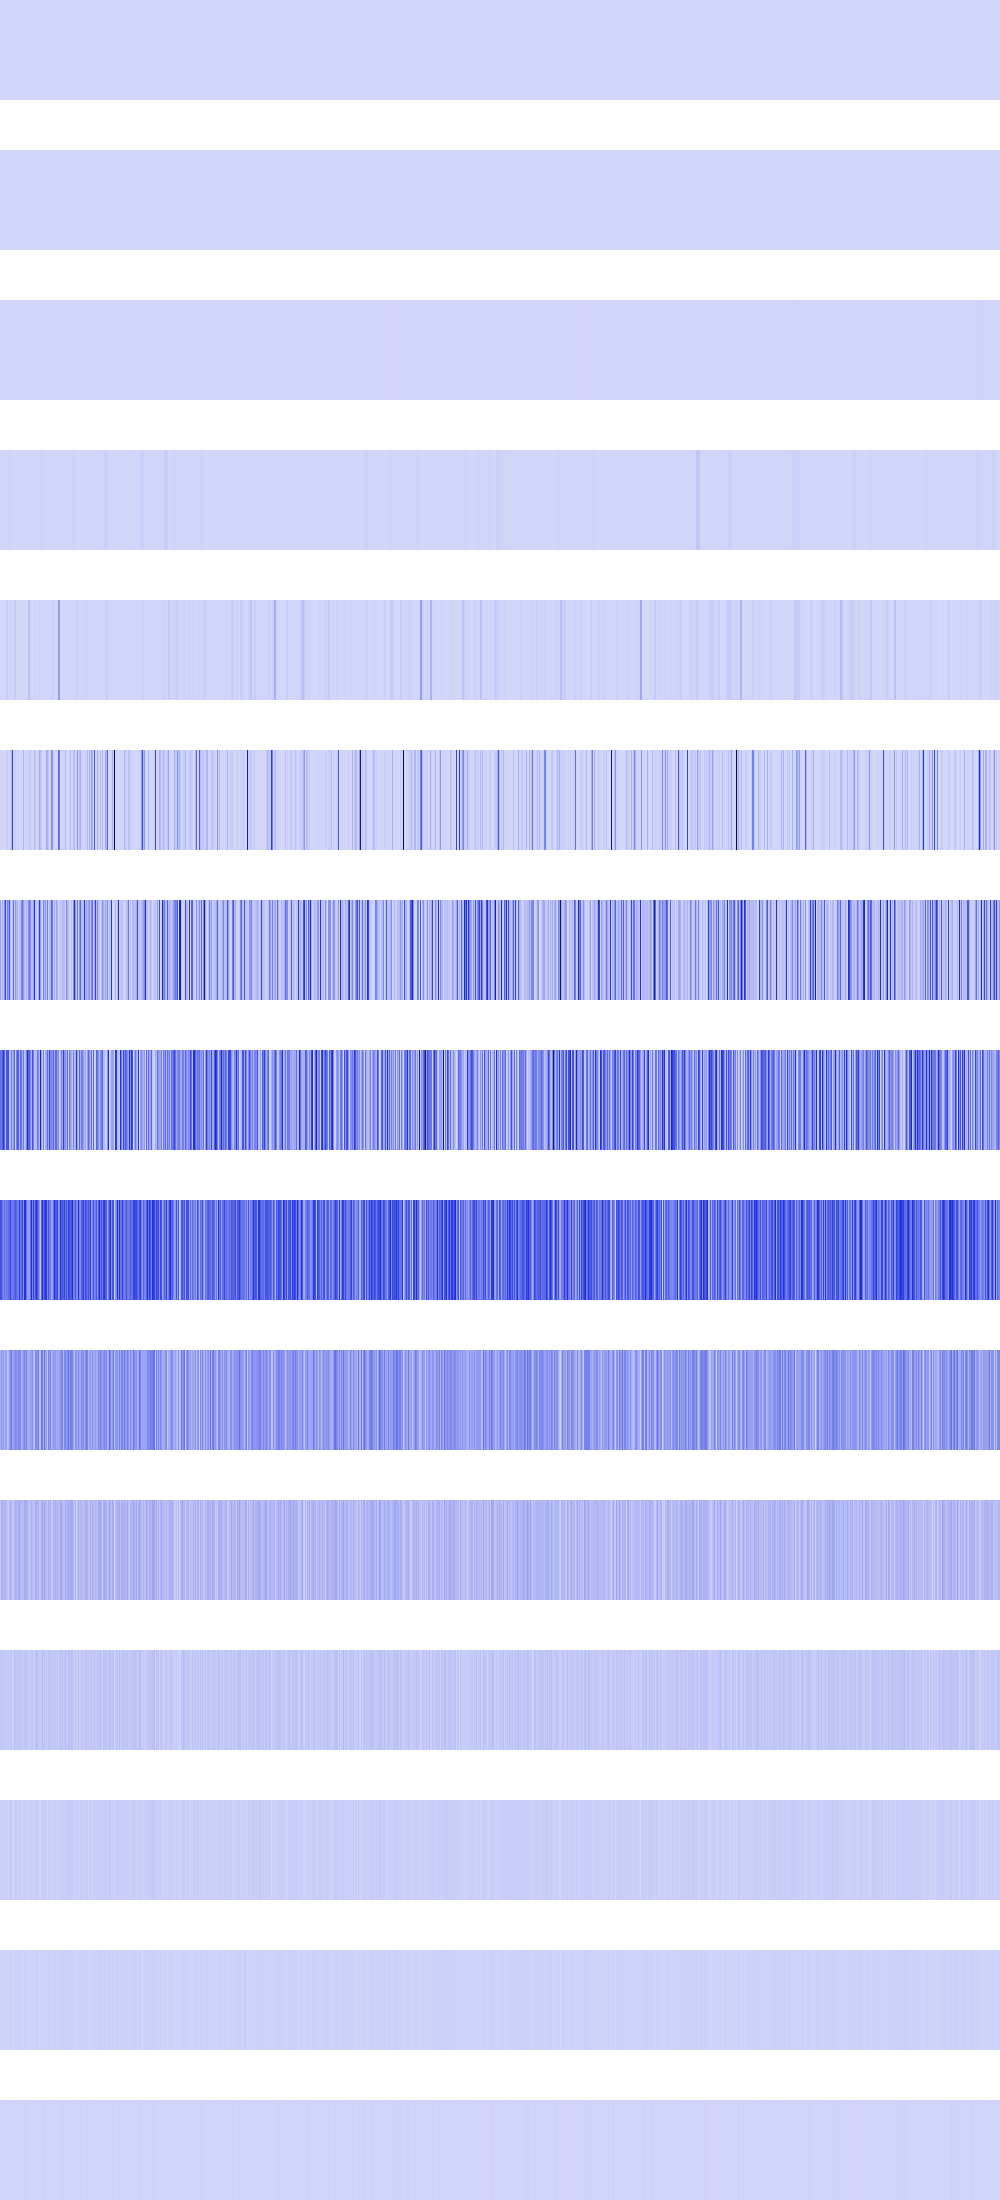

The table this chart was drawn from, first rows:
27556, 27556, 27556, 27556, 27556, 27556, 27556, 27556, 27556, 27556, 27556, 27556, 27556, 27556, 27556, 27556, 27556, 27556, 27556, 27556, 27556, 27556, 27556, 27556
40000, 40000, 40000, 40000, 40000, 40000, 40000, 40000, 40000, 40000, 40000, 40000, 40000, 40000, 40000, 40000, 71824, 71824, 71824, 71824, 71824, 71824, 71824, 71824
215296, 215296, 215296, 215296, 215296, 215296, 215296, 215296, 160000, 160000, 160000, 160000, 160000, 160000, 160000, 160000, 69696, 69696, 69696, 69696, 69696, 69696, 69696, 69696
746496, 746496, 746496, 746496, 746496, 746496, 746496, 746496, 8951928, 8951928, 8951928, 8951928, 278784, 278784, 278784, 278784, 2768896, 2768896, 2768896, 2768896, 43264, 43264, 43264, 43264
746496, 746496, 861184, 861184, 4096, 4096, 28217344, 28217344, 3444736, 3444736, 7750656, 7750656, 0, 0, 36577752, 36577752, 1557504, 1557504, 6071296, 6071296, 451584, 451584, 65536, 65536
3211264, 12390400, 0, 4096, 0, 16384, 28217344, 28217344, 36864, 9834496, 28217344, 82591744, 451477504, 0, 14745600, 28217344, 4460544, 147456, 24285184, 0, 200704, 0, 0, 102252544
154157056, 8265728, 130367488, 50339840, 199180288, 418453376, 51945472, 246358016, 176594944, 370349504, 69967872, 5013504, 65355776, 295972992, 29622272, 173056000, 76914688, 105005056, 10166272, 62406656, 72097792, 214712320, 284899008, 161087488
304447488, 259604480, 366575616, 456278016, 322273280, 88768512, 383074304, 365379584, 391036928, 69124096, 72499200, 259457024, 89686016, 187203584, 324861952, 21708800, 248889344, 367034368, 325828608, 112820224, 310722560, 288391168, 109412352, 270434304
385810432, 380207104, 274661376, 227311616, 294715392, 228130816, 277381120, 260997120, 305233920, 334856192, 423657472, 273022976, 280166400, 294191104, 320798720, 369524736, 320700416, 262471680, 253591552, 462028800, 262111232, 320405504, 411893760, 204144640
110231552, 176619520, 134873088, 168624128, 87162880, 157155328, 162594816, 43843584, 105840640, 136773632, 226033664, 259784704, 140902400, 174194688, 179437568, 224198656, 211222528, 172883968, 240058368, 201850880, 238485504, 94502912, 135921664, 192806912
35913728, 126746624, 93585408, 93978624, 98828288, 96206848, 65142784, 54132736, 35520512, 63832064, 108134400, 83361792, 30146560, 46399488, 82051072, 104464384, 103677952, 85721088, 102629376, 135266304, 91095040, 79953920, 78905344, 75235328
38273024, 60555264, 27787264, 45350912, 38273024, 41418752, 29622272, 32768000, 37486592, 35389440, 48496640, 57671680, 1572864, 42467328, 55050240, 57933824, 47972352, 45613056, 54263808, 44040192, 56360960, 42467328, 31981568, 33030144
26214400, 20447232, 30408704, 15204352, 17825792, 24117248, 25690112, 15204352, 7864320, 20447232, 29884416, 31457280, 3145728, 17825792, 17825792, 31981568, 28835840, 15728640, 24641536, 29360128, 20447232, 17825792, 5242880, 24117248
10485760, 15728640, 10485760, 13631488, 10485760, 14680064, 9437184, 5242880, 7340032, 7340032, 17825792, 12582912, 6291456, 10485760, 10485760, 13631488, 15728640, 14680064, 15728640, 16777216, 15728640, 10485760, 10485760, 6291456
4194304, 6291456, 4194304, 2097152, 4194304, 4194304, 2097152, 2097152, 6291456, 6291456, 10485760, 8388608, 4194304, 4194304, 4194304, 10485760, 6291456, 4194304, 6291456, 8388608, 6291456, 4194304, 4194304, 4194304
